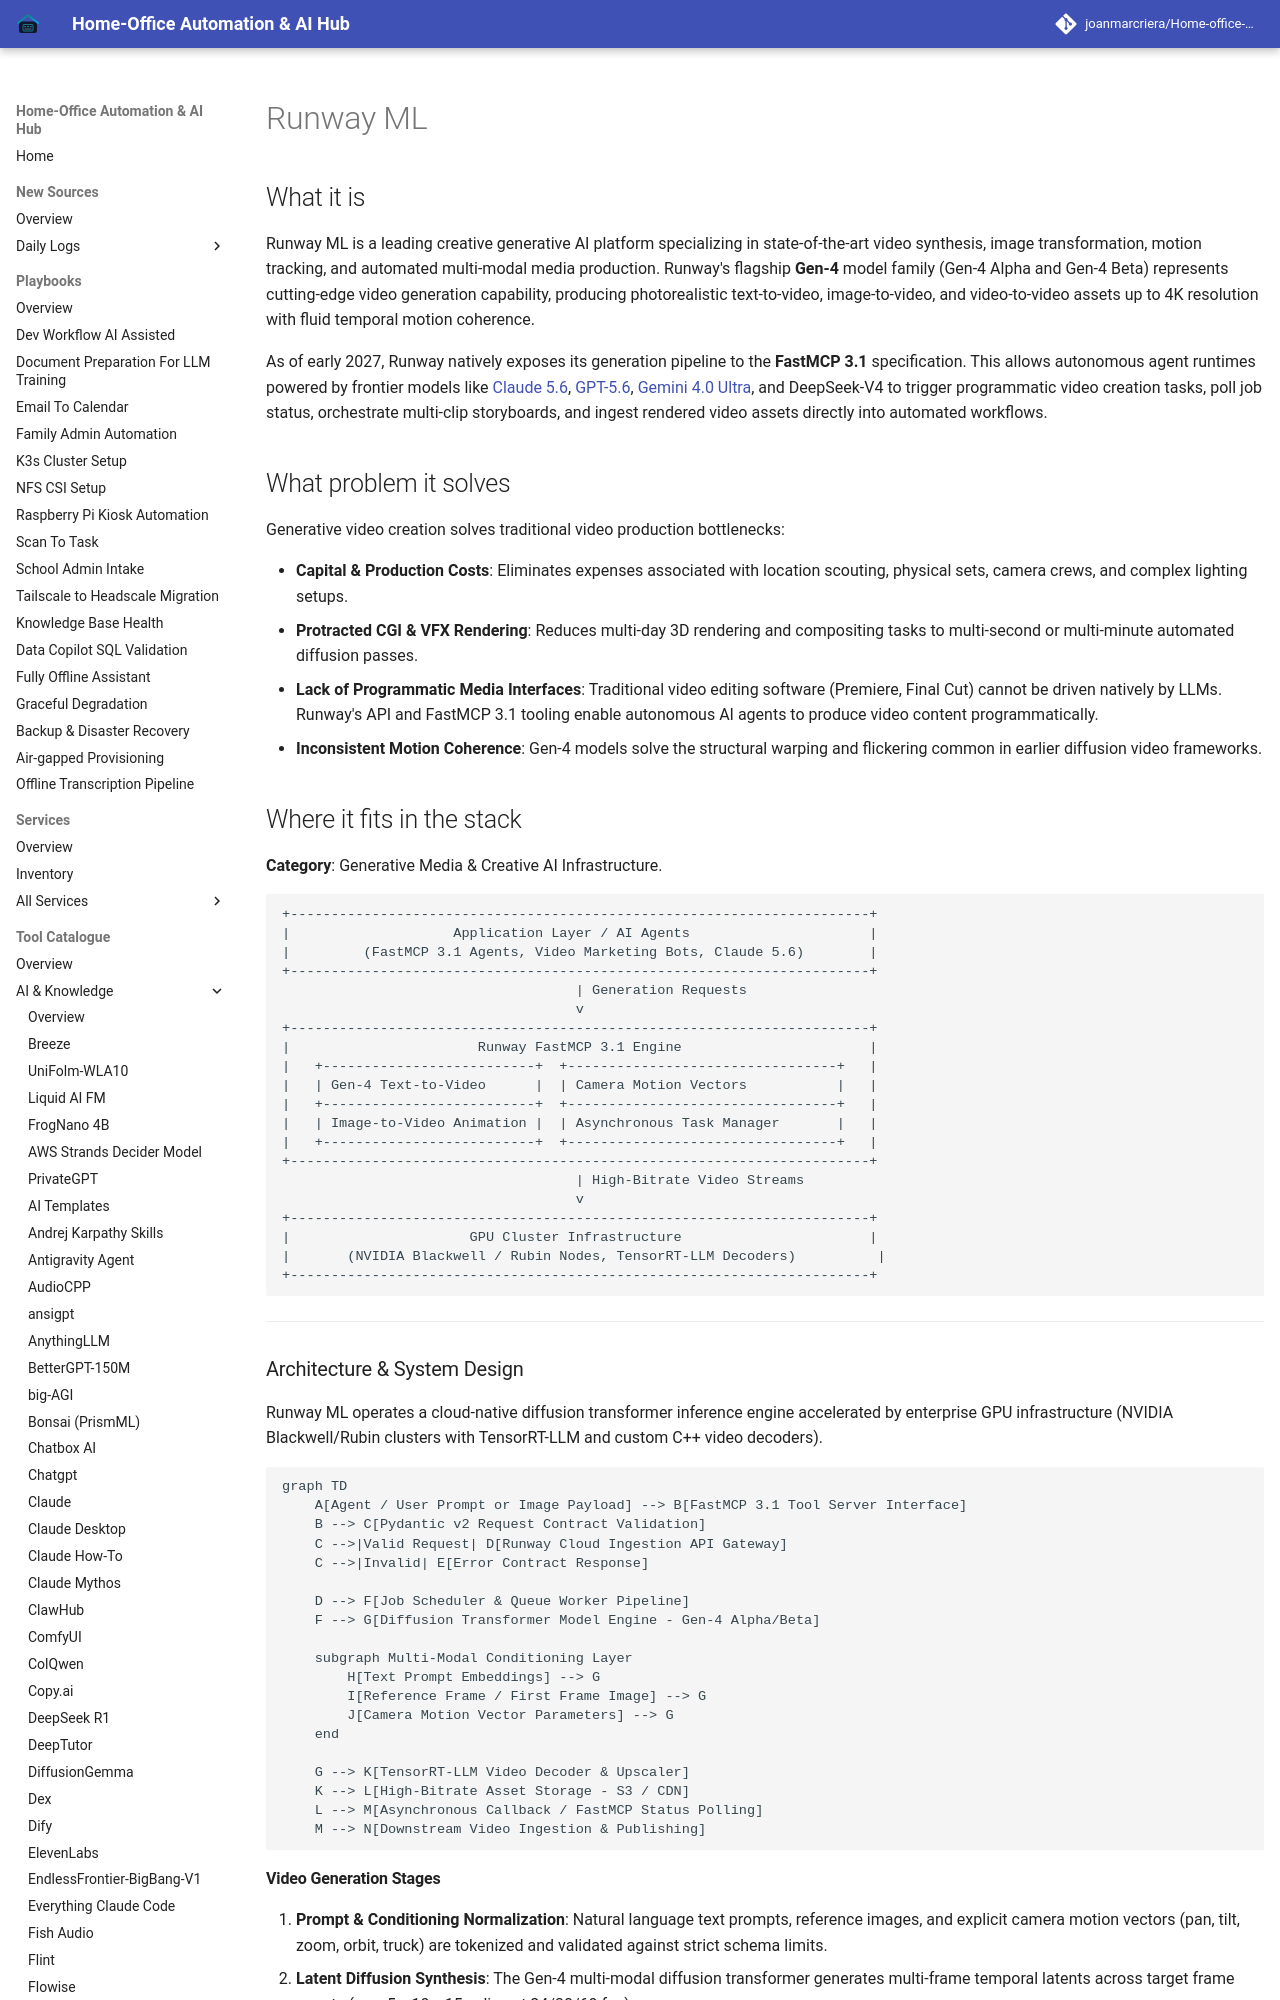

repository: joanmarcriera/Home-office-automations · page: tools/ai_knowledge/runwayml/index.html · generator: mkdocs

# Runway ML

## What it is
Runway ML is a leading creative generative AI platform specializing in state-of-the-art video synthesis, image transformation, motion tracking, and automated multi-modal media production. Runway's flagship **Gen-4** model family (Gen-4 Alpha and Gen-4 Beta) represents cutting-edge video generation capability, producing photorealistic text-to-video, image-to-video, and video-to-video assets up to 4K resolution with fluid temporal motion coherence.

As of early 2027, Runway natively exposes its generation pipeline to the **FastMCP 3.1** specification. This allows autonomous agent runtimes powered by frontier models like [Claude 5.6](../ai_knowledge/claude.md), [GPT-5.6](../ai_knowledge/openai.md), [Gemini 4.0 Ultra](../ai_knowledge/gemini.md), and DeepSeek-V4 to trigger programmatic video creation tasks, poll job status, orchestrate multi-clip storyboards, and ingest rendered video assets directly into automated workflows.

## What problem it solves
Generative video creation solves traditional video production bottlenecks:

- **Capital & Production Costs**: Eliminates expenses associated with location scouting, physical sets, camera crews, and complex lighting setups.
- **Protracted CGI & VFX Rendering**: Reduces multi-day 3D rendering and compositing tasks to multi-second or multi-minute automated diffusion passes.
- **Lack of Programmatic Media Interfaces**: Traditional video editing software (Premiere, Final Cut) cannot be driven natively by LLMs. Runway's API and FastMCP 3.1 tooling enable autonomous AI agents to produce video content programmatically.
- **Inconsistent Motion Coherence**: Gen-4 models solve the structural warping and flickering common in earlier diffusion video frameworks.

## Where it fits in the stack
**Category**: Generative Media & Creative AI Infrastructure.

```
+-----------------------------------------------------------------------+
|                    Application Layer / AI Agents                      |
|         (FastMCP 3.1 Agents, Video Marketing Bots, Claude 5.6)        |
+-----------------------------------------------------------------------+
                                    | Generation Requests
                                    v
+-----------------------------------------------------------------------+
|                       Runway FastMCP 3.1 Engine                       |
|   +--------------------------+  +---------------------------------+   |
|   | Gen-4 Text-to-Video      |  | Camera Motion Vectors           |   |
|   +--------------------------+  +---------------------------------+   |
|   | Image-to-Video Animation |  | Asynchronous Task Manager       |   |
|   +--------------------------+  +---------------------------------+   |
+-----------------------------------------------------------------------+
                                    | High-Bitrate Video Streams
                                    v
+-----------------------------------------------------------------------+
|                      GPU Cluster Infrastructure                       |
|       (NVIDIA Blackwell / Rubin Nodes, TensorRT-LLM Decoders)          |
+-----------------------------------------------------------------------+
```

---
